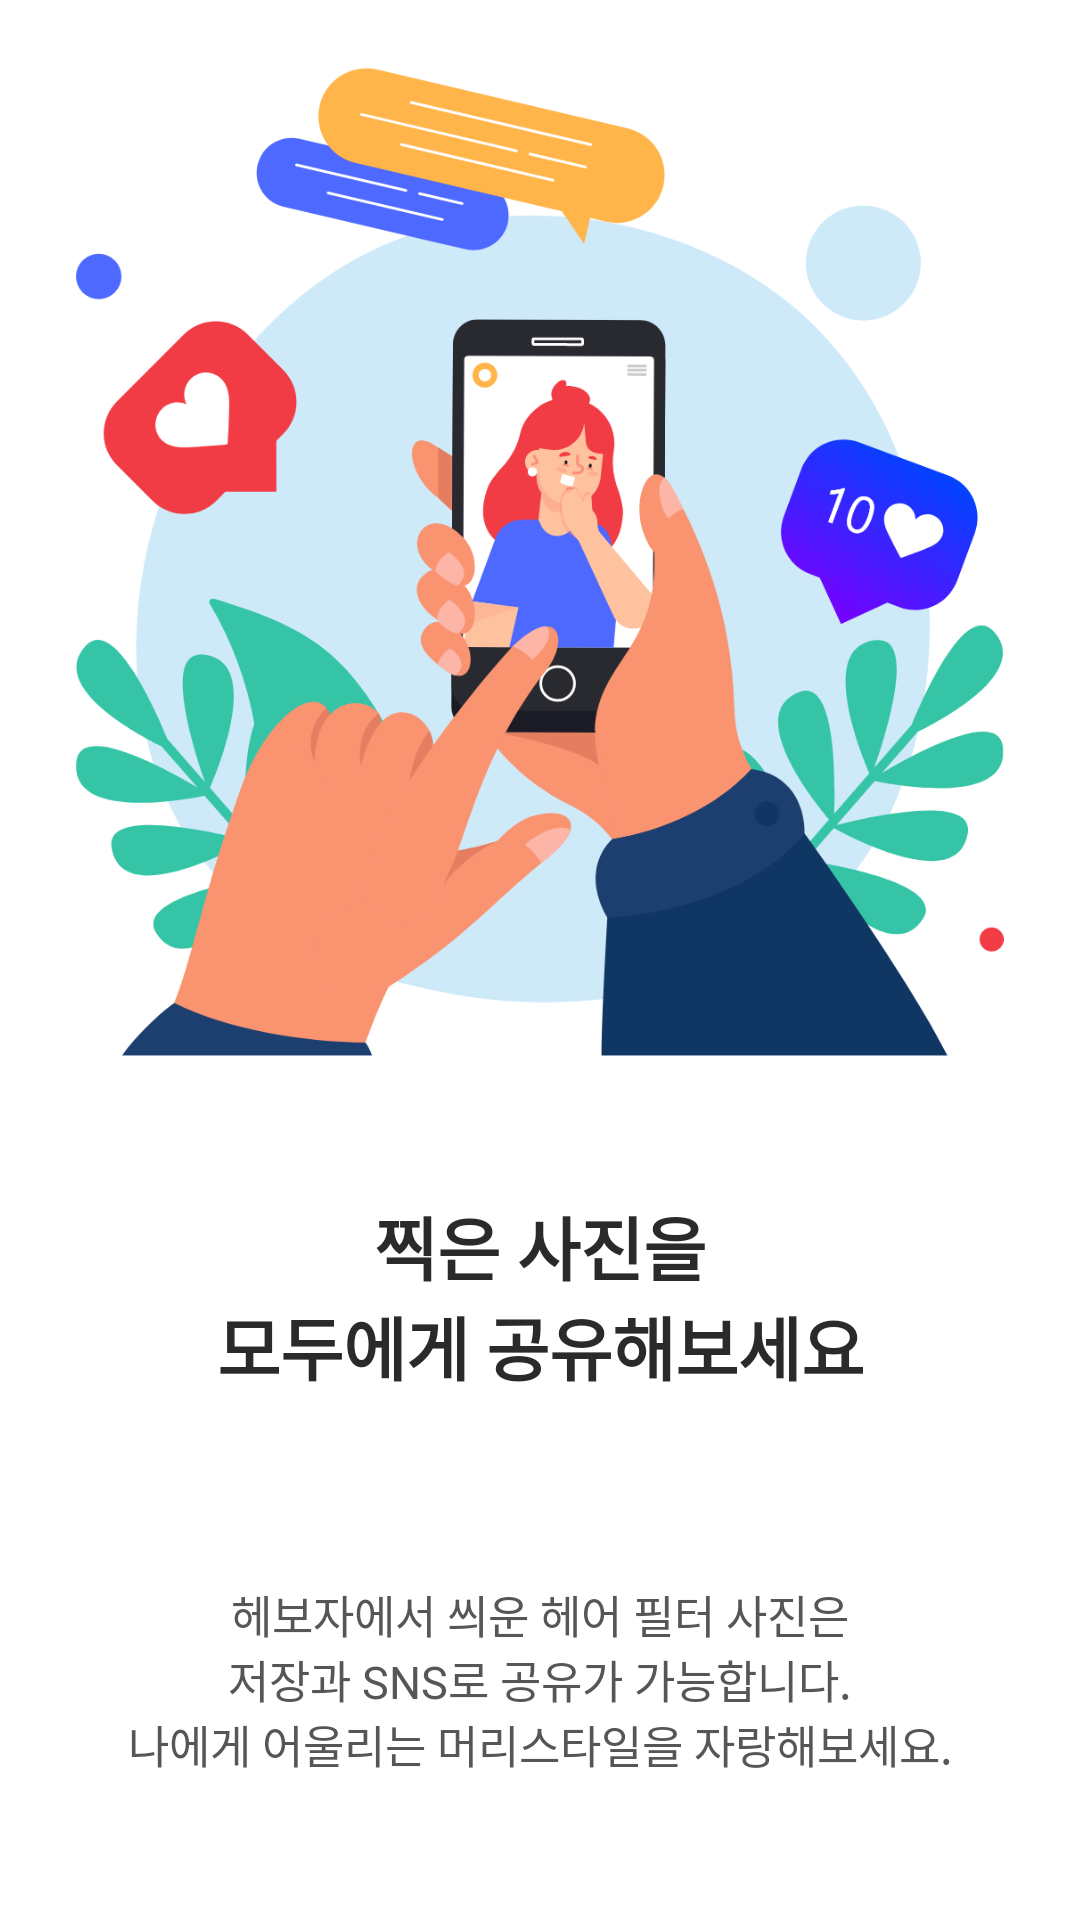

The Android layout XML behind this screen, and the referenced resources:
<!-- AndroidManifest.xml: application theme Theme.HAIRSEE -->
<!-- res/layout/fragment_second_.xml -->
<?xml version="1.0" encoding="utf-8"?>
<androidx.constraintlayout.widget.ConstraintLayout
    xmlns:android="http://schemas.android.com/apk/res/android"
    xmlns:tools="http://schemas.android.com/tools"
    android:layout_width="match_parent"
    android:layout_height="match_parent"
    xmlns:app="http://schemas.android.com/apk/res-auto">


    <FrameLayout
        android:layout_width="match_parent"
        android:layout_height="match_parent"
        android:background="@color/white">
        <androidx.constraintlayout.widget.ConstraintLayout
            android:layout_width="match_parent"
            android:layout_height="match_parent">

            <ImageView
                android:layout_width="0dp"
                android:layout_height="0dp"
                android:layout_gravity="center"
                android:adjustViewBounds="true"
                android:scaleType="centerInside"
                android:src="@drawable/guide2"
                app:layout_constraintBottom_toBottomOf="@id/first2"
                app:layout_constraintEnd_toEndOf="parent"
                app:layout_constraintStart_toStartOf="parent"
                app:layout_constraintTop_toTopOf="parent"></ImageView>

            <androidx.constraintlayout.widget.Guideline
                android:layout_width="wrap_content"
                android:layout_height="wrap_content"
                android:id="@+id/first2"
                android:orientation="horizontal"
                app:layout_constraintGuide_percent="0.55"
                />
            <androidx.constraintlayout.widget.Guideline
                android:layout_width="wrap_content"
                android:layout_height="wrap_content"
                android:id="@+id/first3"
                android:orientation="horizontal"
                app:layout_constraintGuide_percent="0.6"
                />
            <androidx.constraintlayout.widget.Guideline
                android:layout_width="wrap_content"
                android:layout_height="wrap_content"
                android:id="@+id/first4"
                android:orientation="horizontal"
                app:layout_constraintGuide_percent="0.75"
                />

            <TextView
                android:layout_width="0dp"
                android:layout_height="0dp"
                android:gravity="center"
                android:text="@string/guide_text2"
                android:textColor="#2A2A2A"
                android:textStyle="bold"
                android:textSize="23dp"
                app:layout_constraintBottom_toBottomOf="@id/first4"
                app:layout_constraintEnd_toEndOf="parent"
                app:layout_constraintStart_toStartOf="parent"
                app:layout_constraintTop_toTopOf="@id/first3">

            </TextView>
            <TextView
                android:layout_width="0dp"
                android:layout_height="0dp"
                android:gravity="center"
                android:text="@string/guide_text2_1"
                android:textColor="#565656"
                android:textSize="15dp"
                app:layout_constraintBottom_toBottomOf="parent"
                app:layout_constraintEnd_toEndOf="parent"
                app:layout_constraintStart_toStartOf="parent"
                app:layout_constraintTop_toTopOf="@id/first4">

            </TextView>



        </androidx.constraintlayout.widget.ConstraintLayout>

    </FrameLayout>


</androidx.constraintlayout.widget.ConstraintLayout>
<!-- resources referenced by this layout -->
<resources>
  <color name="white" type="id">#FFFFFFFF</color>
  <!-- drawable guide2: png bitmap (drawable, 182994 bytes) -->
  <string name="guide_text2" type="id">찍은 사진을\n모두에게 공유해보세요</string>
  <string name="guide_text2_1" type="id">헤보자에서 씌운 헤어 필터 사진은\n저장과 SNS로 공유가 가능합니다.\n나에게 어울리는 머리스타일을 자랑해보세요.</string>
  <style name="Theme.HAIRSEE" parent="Theme.MaterialComponents.DayNight.DarkActionBar" type="id">
          
          <item name="colorPrimary">@color/purple_500</item>
          <item name="colorPrimaryVariant">@color/purple_700</item>
          <item name="colorOnPrimary">@color/white</item>
          
          <item name="colorSecondary">@color/teal_200</item>
          <item name="colorSecondaryVariant">@color/teal_700</item>
          <item name="colorOnSecondary">@color/black</item>
          
          <item name="android:statusBarColor" tools:targetApi="l">?attr/colorPrimaryVariant</item>
          
          <item name="windowNoTitle">true</item>
      </style>
  <color name="purple_500" type="id">#FF6200EE</color>
  <color name="purple_700" type="id">#FF3700B3</color>
  <color name="teal_200" type="id">#FF03DAC5</color>
  <color name="teal_700" type="id">#FF018786</color>
  <color name="black" type="id">#FF000000</color>
</resources>
